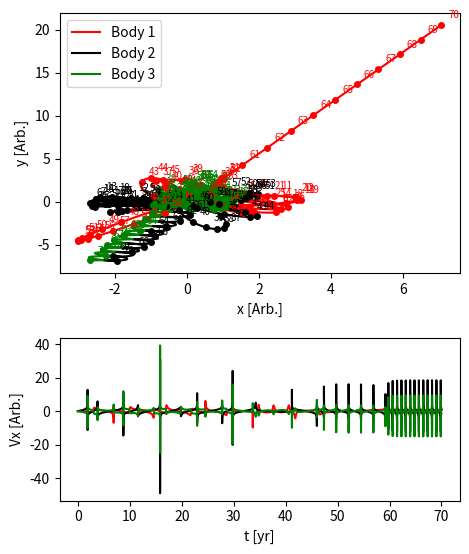
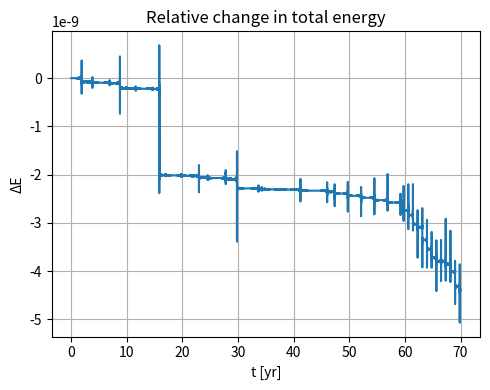
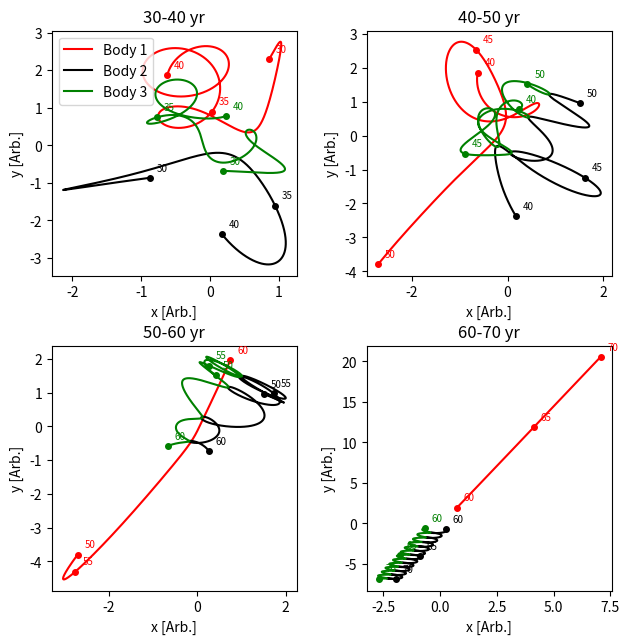

These figures' Python source, in order:
import numpy as np
import matplotlib.pyplot as plt
from scipy.integrate import solve_ivp

####
plotAllBurrau = False ####Set to true to plot all 7 decades, to match the 1967 paper exactly.
####

#Inits
AU = 1
x1 = 1
x2 = -2
x3 = 1
y1 = 3
y2 = -1
y3 = -1
z1 = z2 = z3 = 0
vx1 = vx2 = vx3 = t = vy1 = vy2 = vy3 = vz1 = vz2 = vz3 = 0
m1 = 3
m2 = 4
m3 = 5
G = 1
yearinsecs = 1

def func(t, y0, G, m1, m2): #function to pass ODE's into solve_ivp
    x1,y1,z1,x2,y2,z2,x3,y3,z3,vx1,vy1,vz1,vx2,vy2,vz2,vx3,vy3,vz3 = y0 
    
    r12 = ((x2-x1)**2+(y2-y1)**2+(z2-z1)**2)**0.5 #distance between body 1 and 2
    r13 = ((x3-x1)**2+(y3-y1)**2+(z3-z1)**2)**0.5 #distance between body 1 and 3
    r23 = ((x3-x2)**2+(y3-y2)**2+(z3-z2)**2)**0.5 #distance between body 2 and 3
    
    dx1 = vx1
    dy1 = vy1
    dz1 = vz1
    dx2 = vx2
    dy2 = vy2
    dz2 = vz2
    dx3 = vx3
    dy3 = vy3
    dz3 = vz3
#structure: force between itself and 1up + force between itself and 2up
    dvx1 = (G * m2 * (x2-x1)) / (r12**3) + (G * m3 * (x3-x1)) / (r13**3) #x1
    dvy1 = (G * m2 * (y2-y1)) / (r12**3) + (G * m3 * (y3-y1)) / (r13**3) #y1
    dvz1 = (G * m2 * (z2-z1)) / (r12**3) + (G * m3 * (z3-z1)) / (r13**3) #z1
    dvx2 = (G * m3 * (x3-x2)) / (r23**3) + (G * m1 * (x1-x2)) / (r12**3) #x2
    dvy2 = (G * m3 * (y3-y2)) / (r23**3) + (G * m1 * (y1-y2)) / (r12**3) #y2
    dvz2 = (G * m3 * (z3-z2)) / (r23**3) + (G * m1 * (z1-z2)) / (r12**3) #z2
    dvx3 = (G * m1 * (x1-x3)) / (r13**3) + (G * m2 * (x2-x3)) / (r23**3) #x3
    dvy3 = (G * m1 * (y1-y3)) / (r13**3) + (G * m2 * (y2-y3)) / (r23**3) #y3
    dvz3 = (G * m1 * (z1-z3)) / (r13**3) + (G * m2 * (z2-z3)) / (r23**3) #z3
    return dx1, dy1, dz1, dx2, dy2, dz2, dx3, dy3, dz3, dvx1, dvy1, dvz1, dvx2, dvy2, dvz2, dvx3, dvy3, dvz3

tmin = 0
years = 70 #years
tmax = int(years*yearinsecs) # years in seconds
tvals = int(1e6) #data points
y0 = [x1,y1,z1,x2,y2,z2,x3,y3,z3,vx1,vy1,vz1,vx2,vy2,vz2,vx3,vy3,vz3]
t = np.linspace(tmin,tmax,tvals,endpoint=False)
t_span = [tmin,tmax]

solutions = solve_ivp(func, t_span, y0,t_eval=t,args=(G,m1,m2),atol=1e-12,rtol=1e-12) #tolerances low due to high values

#Begin Plotting the Solutions

fig1 = plt.figure(figsize=(5,6.5))
ax1 = plt.axes([0.15,0.5,0.8,0.4])
ax1.plot(solutions.y[0]/AU,solutions.y[1]/AU,'r',label='Body 1')
ax1.plot(solutions.y[3]/AU,solutions.y[4]/AU,'k',label='Body 2')
ax1.plot(solutions.y[6]/AU,solutions.y[7]/AU,'g',label='Body 3')

for i in range(1, 71): # loop to plot points at every year 
    targetTime = i * yearinsecs
    # Find index where t is closest to targetTime
    index = (np.abs(t - targetTime)).argmin()
    # Plot markers
    ax1.plot(solutions.y[0][index]/AU, solutions.y[1][index]/AU, 'ro', markersize=4)
    ax1.plot(solutions.y[3][index]/AU, solutions.y[4][index]/AU, 'ko', markersize=4)
    ax1.plot(solutions.y[6][index]/AU, solutions.y[7][index]/AU, 'go', markersize=4)
    ax1.annotate(str(i), (solutions.y[0][index]/AU, solutions.y[1][index]/AU), color='red', xytext=(5, 5), textcoords='offset points', fontsize='7')
    ax1.annotate(str(i), (solutions.y[3][index]/AU, solutions.y[4][index]/AU), color='black', xytext=(5, 5), textcoords='offset points', fontsize='7')
    ax1.annotate(str(i), (solutions.y[6][index]/AU, solutions.y[7][index]/AU), color='green', xytext=(5, 5), textcoords='offset points', fontsize='7')
    
ax1.set_xlabel('x [Arb.]')
ax1.set_ylabel('y [Arb.]')
ax1.legend(loc='upper left')

ax2 = plt.axes([0.15,0.15,0.8,0.25])
ax2.plot(t/yearinsecs,solutions.y[9]/AU,'r')
ax2.plot(t/yearinsecs,solutions.y[12]/AU,'k')
ax2.plot(t/yearinsecs,solutions.y[15]/AU,'g')
ax2.set_xlabel('t [yr]')
ax2.set_ylabel('Vx [Arb.]')

#Energy conservation check:
#extract positions and velocities
x1, y1, z1, x2, y2, z2, x3, y3, z3 = solutions.y[0], solutions.y[1], solutions.y[2], solutions.y[3], solutions.y[4], solutions.y[5], solutions.y[6], solutions.y[7], solutions.y[8]
vx1, vy1, vz1, vx2, vy2, vz2, vx3, vy3, vz3 = solutions.y[9], solutions.y[10], solutions.y[11], solutions.y[12], solutions.y[13], solutions.y[14], solutions.y[15], solutions.y[16], solutions.y[17] 

#kinetic energies
K1 = 0.5 * m1 * (vx1**2 + vy1**2 + vz1**2)
K2 = 0.5 * m2 * (vx2**2 + vy2**2 + vz2**2)
K3 = 0.5 * m3 * (vx3**2 + vy3**2 + vz3**2)
K = K1 + K2 + K3

#potential energy calculation
r12 = ((x2-x1)**2+(y2-y1)**2+(z2-z1)**2)**0.5 #distance between body 1 and 2
r13 = ((x3-x1)**2+(y3-y1)**2+(z3-z1)**2)**0.5 #distance between body 1 and 3
r23 = ((x3-x2)**2+(y3-y2)**2+(z3-z2)**2)**0.5 #distance between body 2 and 3

#total Potential energy
U = -G * ((m1 * m2 / r12) + (m1 * m3 / r13) + (m2 * m3 / r23))

#total energy
E = K + U
E0 = E[0]

#relative energy change delta E as a function of time
dE = (E - E0) / E0

# plot delta E
plt.figure(figsize=(5,4))
plt.plot(solutions.t / yearinsecs, dE)
plt.xlabel('t [yr]')
plt.ylabel('ΔE')
plt.title('Relative change in total energy')
plt.grid(True)
plt.tight_layout()
plt.show()

#Burrau Plots: last 4 decades in quadrant figure
valInSp = int(np.round(1e6 / 70)) # values per year

fig2 = plt.figure(figsize=(7,7))
ax_tl = plt.axes([0.10,0.55,0.35,0.35]) # top left
ax_tr = plt.axes([0.55,0.55,0.35,0.35]) # top right
ax_bl = plt.axes([0.10,0.10,0.35,0.35]) # bottom left
ax_br = plt.axes([0.55,0.10,0.35,0.35]) # bottom right

axes_list = [ax_tl, ax_tr, ax_bl, ax_br]
titles = ['30-40 yr','40-50 yr','50-60 yr','60-70 yr']

for j in range(4): # j = 0,1,2,3 -> decades 30-40-50-60-70
    decade = j + 4 # 4th,5th,6th,7th decade
    splStart = int(np.round((decade*10 - 10) * valInSp)) #splice start value
    splEnd   = int(np.round(decade*10 * valInSp))        #splice end value
    ax2 = axes_list[j]
    
    #plot trajectories in this decade
    ax2.plot(solutions.y[0][splStart:splEnd]/AU,solutions.y[1][splStart:splEnd]/AU,'r',label='Body 1')
    ax2.plot(solutions.y[3][splStart:splEnd]/AU,solutions.y[4][splStart:splEnd]/AU,'k',label='Body 2')
    ax2.plot(solutions.y[6][splStart:splEnd]/AU,solutions.y[7][splStart:splEnd]/AU,'g',label='Body 3')
    
    #plot markers and year labels in this decade
    start_year = decade*10 - 10
    end_year = decade*10
    for yr in range(start_year, end_year+1):
        if yr % 5 == 0:
            targetTime = yr * yearinsecs
            index = (np.abs(t - targetTime)).argmin()
            ax2.plot(solutions.y[0][index]/AU, solutions.y[1][index]/AU, 'ro', markersize=4)
            ax2.plot(solutions.y[3][index]/AU, solutions.y[4][index]/AU, 'ko', markersize=4)
            ax2.plot(solutions.y[6][index]/AU, solutions.y[7][index]/AU, 'go', markersize=4)
            ax2.annotate(str(yr), (solutions.y[0][index]/AU, solutions.y[1][index]/AU), color='red', xytext=(5, 5), textcoords='offset points', fontsize='7')
            ax2.annotate(str(yr), (solutions.y[3][index]/AU, solutions.y[4][index]/AU), color='black', xytext=(5, 5), textcoords='offset points', fontsize='7')
            ax2.annotate(str(yr), (solutions.y[6][index]/AU, solutions.y[7][index]/AU), color='green', xytext=(5, 5), textcoords='offset points', fontsize='7')
        
    ax2.set_title(titles[j])

#axis labels and legend
ax_tl.set_ylabel('y [Arb.]')
ax_bl.set_ylabel('y [Arb.]')
ax_br.set_ylabel('y [Arb.]')
ax_tr.set_ylabel('y [Arb.]')

ax_tl.set_xlabel('x [Arb.]')
ax_bl.set_xlabel('x [Arb.]')
ax_br.set_xlabel('x [Arb.]')
ax_tr.set_xlabel('x [Arb.]')
ax_tl.legend(loc='upper left')

if plotAllBurrau == True: #toggleable now as clogs screen if turned on
    #Burrau Plots
    for i in range(1,8):
        valInSp = int(np.round(1e6 / 70)) # values per 10th of a splice
        splStart = int(np.round((i*10 - 10) * valInSp)) #splice start value
        splEnd = int(np.round(i*10 * valInSp)) #splice end value

        #stop any slight overrun due to rounding 1e6/70
        splEnd = min(splEnd, len(t))

        fig2 = plt.figure(figsize=(7,7))
        ax2 = plt.axes([0.15,0.5,0.8,0.4])
        ax2.plot(solutions.y[0][splStart:splEnd]/AU,solutions.y[1][splStart:splEnd]/AU,'r',label='Body 1')
        ax2.plot(solutions.y[3][splStart:splEnd]/AU,solutions.y[4][splStart:splEnd]/AU,'k',label='Body 2')
        ax2.plot(solutions.y[6][splStart:splEnd]/AU,solutions.y[7][splStart:splEnd]/AU,'g',label='Body 3')
        
        for yr in range(int(np.round(splStart/valInSp)), int(np.round(splEnd/valInSp))+1): # loop to plot points at every year i.e. from 0 - 10, 10 - 20
            targetTime = yr * yearinsecs
            # Find index where t is closest to targetTime
            index = (np.abs(t - targetTime)).argmin()
            # Plot markers
            ax2.plot(solutions.y[0][index]/AU, solutions.y[1][index]/AU, 'ro', markersize=4)
            ax2.plot(solutions.y[3][index]/AU, solutions.y[4][index]/AU, 'ko', markersize=4)
            ax2.plot(solutions.y[6][index]/AU, solutions.y[7][index]/AU, 'go', markersize=4)
            ax2.annotate(str(yr), (solutions.y[0][index]/AU, solutions.y[1][index]/AU), color='red', xytext=(5, 5), textcoords='offset points', fontsize='7')
            ax2.annotate(str(yr), (solutions.y[3][index]/AU, solutions.y[4][index]/AU), color='black', xytext=(5, 5), textcoords='offset points', fontsize='7')
            ax2.annotate(str(yr), (solutions.y[6][index]/AU, solutions.y[7][index]/AU), color='green', xytext=(5, 5), textcoords='offset points', fontsize='7')
            
        ax2.set_xlabel('x [Arb.]')
        ax2.set_ylabel('y [Arb.]')
        ax2.legend(loc='upper left')

plt.show()
